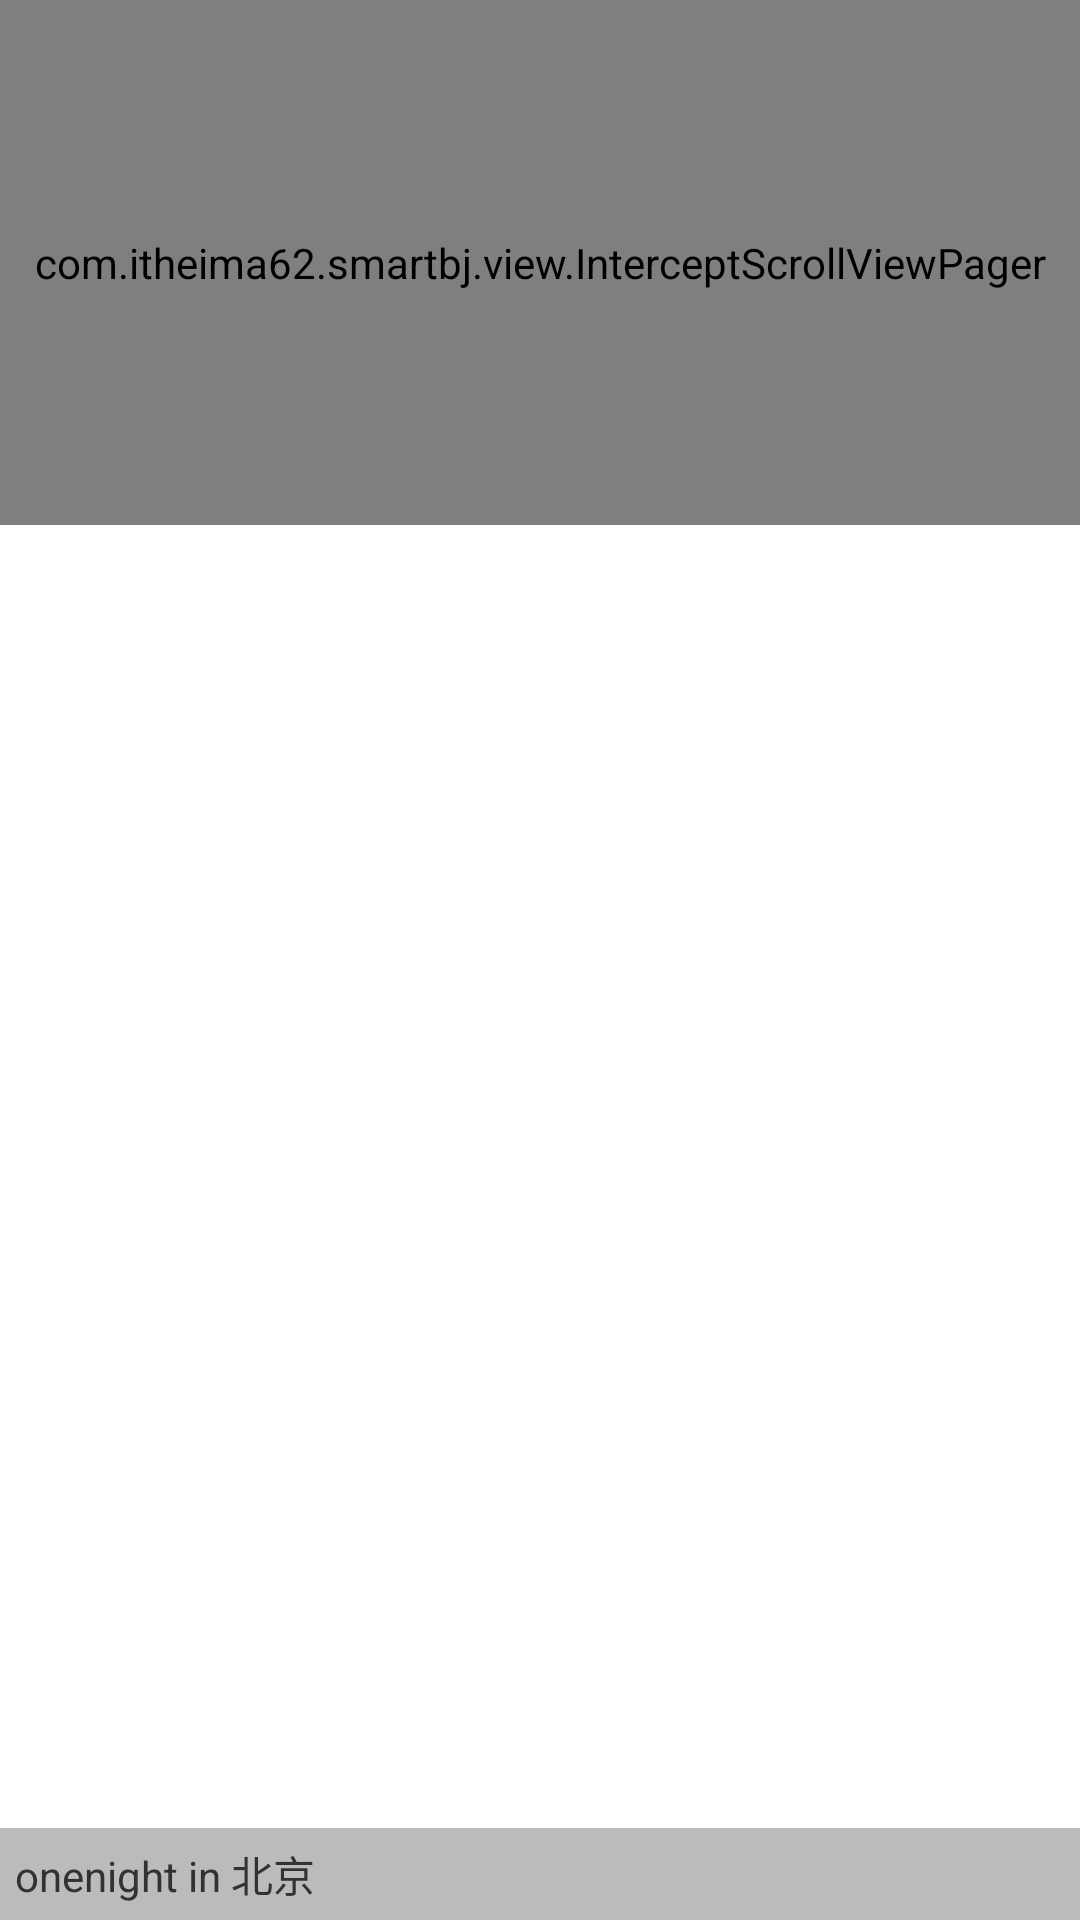

Here is an Android app screen rendered from its layout file. Give the layout XML and the strings, colors and styles it references.
<!-- AndroidManifest.xml: application theme AppTheme -->
<!-- res/layout/tpi_news_lunbopic.xml -->
<?xml version="1.0" encoding="utf-8"?>

<RelativeLayout xmlns:android="http://schemas.android.com/apk/res/android"
    android:layout_width="fill_parent"
    android:layout_height="175dp" >

    <com.itheima62.smartbj.view.InterceptScrollViewPager
        android:id="@+id/vp_tpi_news_lunbo_pic"
        android:layout_width="fill_parent"
        android:layout_height="175dp" >
    </com.itheima62.smartbj.view.InterceptScrollViewPager>

    <RelativeLayout
        android:layout_width="fill_parent"
        android:layout_height="wrap_content"
        android:layout_alignParentBottom="true"
        android:background="#44000000" >

        <TextView
            android:id="@+id/tv_tpi_news_pic_desc"
            android:layout_width="wrap_content"
            android:layout_height="wrap_content"
            android:layout_centerVertical="true"
            android:padding="5dp"
            android:text="onenight in 北京" />

        <LinearLayout
            android:id="@+id/ll_tpi_news_pic_points"
            android:layout_width="wrap_content"
            android:layout_height="wrap_content"
            android:layout_alignParentRight="true"
            android:layout_centerVertical="true"
            android:orientation="horizontal"
            android:paddingRight="8dip" >
        </LinearLayout>
    </RelativeLayout>

</RelativeLayout>
<!-- resources referenced by this layout -->
<resources>
  <style name="AppTheme" parent="AppBaseTheme">
          
      </style>
  <style name="AppBaseTheme" parent="android:Theme.Light">
          
      </style>
</resources>
